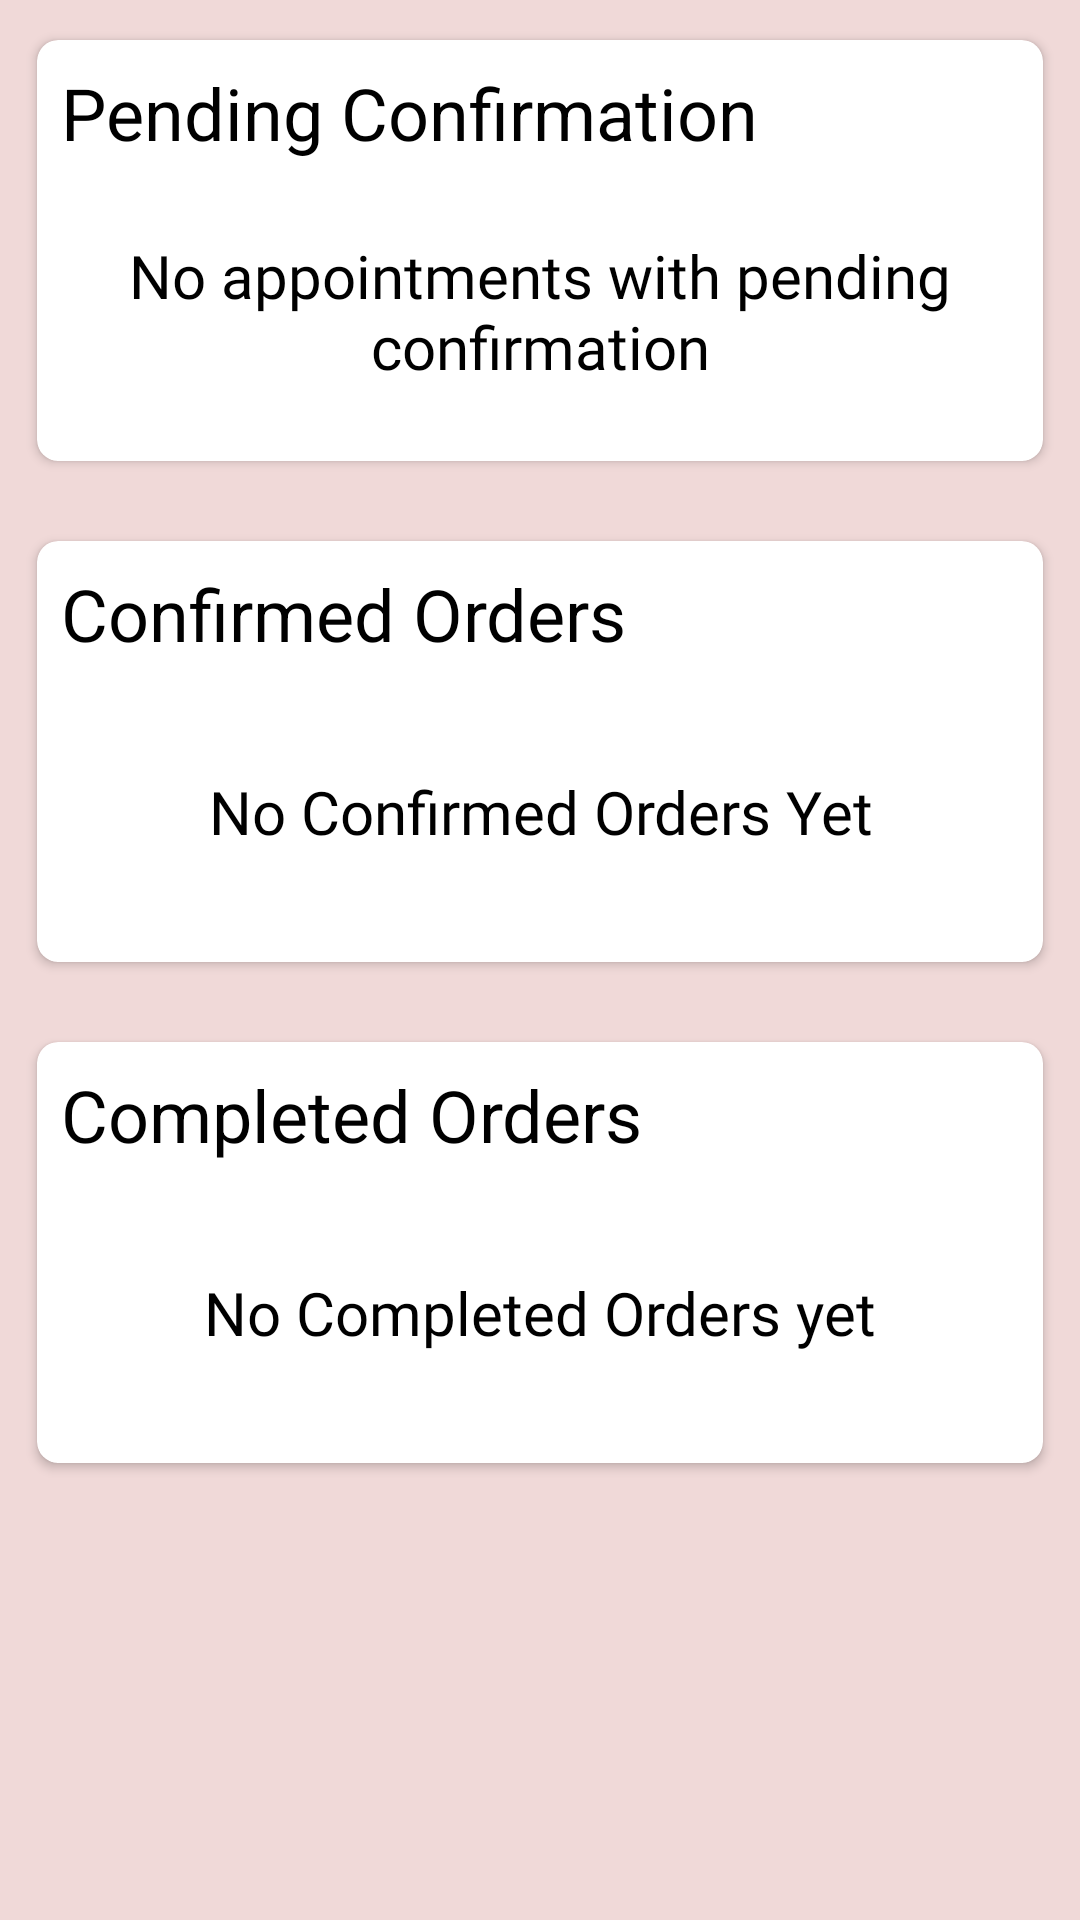

Android layout source for this screen:
<!-- AndroidManifest.xml: application theme Theme.BloomerBarber -->
<!-- res/layout/fragment_orders.xml -->
<?xml version="1.0" encoding="utf-8"?>
<ScrollView
    xmlns:android="http://schemas.android.com/apk/res/android"
    xmlns:app="http://schemas.android.com/apk/res-auto"
    xmlns:tools="http://schemas.android.com/tools"
    android:layout_width="match_parent"
    android:layout_height="wrap_content"
    android:background="@color/background"
    tools:context=".OrdersFragment">
    <androidx.constraintlayout.widget.ConstraintLayout
        android:layout_width="match_parent"
        android:layout_height="match_parent"
        android:background="@color/background"
        >

        <androidx.cardview.widget.CardView
            android:layout_width="match_parent"
            android:layout_height="wrap_content"
            android:layout_marginStart="8dp"
            android:layout_marginTop="16dp"
            android:layout_marginEnd="8dp"
            android:elevation="10dp"
            app:cardCornerRadius="7dp"
            app:cardUseCompatPadding="true"
            app:layout_constraintBottom_toBottomOf="parent"
            app:layout_constraintEnd_toEndOf="parent"
            app:layout_constraintStart_toStartOf="parent"
            app:layout_constraintTop_toBottomOf="@+id/cardView10">

            <androidx.constraintlayout.widget.ConstraintLayout
                android:layout_width="match_parent"
                android:layout_height="match_parent">

                <TextView
                    android:id="@+id/textView6"
                    android:layout_width="wrap_content"
                    android:layout_height="wrap_content"
                    android:layout_marginStart="8dp"
                    android:layout_marginTop="8dp"
                    android:fontFamily="sans-serif"
                    android:text="Completed Orders"
                    android:textColor="#000000"
                    android:textSize="24sp"
                    app:layout_constraintBottom_toBottomOf="parent"
                    app:layout_constraintEnd_toEndOf="parent"
                    app:layout_constraintHorizontal_bias="0.0"
                    app:layout_constraintStart_toStartOf="parent"
                    app:layout_constraintTop_toTopOf="parent"
                    app:layout_constraintVertical_bias="0.0" />

                <androidx.recyclerview.widget.RecyclerView
                    android:id="@+id/fragment_orders_completed_orders_recycler_view"
                    android:layout_width="match_parent"
                    android:layout_height="match_parent"
                    android:layout_marginStart="8dp"
                    android:layout_marginTop="16dp"
                    android:layout_marginEnd="8dp"
                    android:layout_marginBottom="8dp"
                    app:layout_constraintBottom_toBottomOf="parent"
                    app:layout_constraintEnd_toEndOf="parent"
                    app:layoutManager="androidx.recyclerview.widget.LinearLayoutManager"
                    android:orientation="vertical"
                    app:layout_constraintStart_toStartOf="parent"
                    app:layout_constraintTop_toBottomOf="@+id/textView6" />

                <TextView
                    android:id="@+id/fragment_orders_empty_confirmed_text"
                    android:layout_width="0dp"
                    android:layout_height="100dp"
                    android:layout_marginStart="16dp"
                    android:layout_marginEnd="16dp"
                    android:fontFamily="@font/open_sans_semibold"
                    android:gravity="center"
                    android:text="No Completed Orders yet"
                    android:textColor="#000000"
                    android:textSize="20sp"
                    app:layout_constraintBottom_toBottomOf="parent"
                    app:layout_constraintEnd_toEndOf="parent"
                    app:layout_constraintStart_toStartOf="parent"
                    app:layout_constraintTop_toBottomOf="@+id/textView6" />
            </androidx.constraintlayout.widget.ConstraintLayout>
        </androidx.cardview.widget.CardView>

        <androidx.cardview.widget.CardView
            android:id="@+id/cardView10"
            android:layout_width="match_parent"
            android:layout_height="wrap_content"
            android:layout_marginStart="8dp"
            android:layout_marginTop="16dp"
            android:layout_marginEnd="8dp"
            android:elevation="10dp"
            app:cardCornerRadius="7dp"
            app:cardUseCompatPadding="true"
            app:layout_constraintBottom_toBottomOf="parent"
            app:layout_constraintEnd_toEndOf="parent"
            app:layout_constraintStart_toStartOf="parent"
            app:layout_constraintTop_toBottomOf="@+id/fragment_orders_pending_confirmation"
            app:layout_constraintVertical_bias="0.0">

            <androidx.constraintlayout.widget.ConstraintLayout
                android:layout_width="match_parent"
                android:layout_height="wrap_content">

                <androidx.recyclerview.widget.RecyclerView
                    android:id="@+id/fragment_orders_confirmed_order_recycler_view"
                    android:layout_width="0dp"
                    android:layout_height="wrap_content"
                    android:layout_marginStart="8dp"
                    android:layout_marginTop="16dp"
                    android:layout_marginEnd="8dp"
                    android:layout_marginBottom="8dp"
                    android:orientation="vertical"
                    app:layoutManager="androidx.recyclerview.widget.LinearLayoutManager"
                    app:layout_constraintBottom_toBottomOf="parent"
                    app:layout_constraintEnd_toEndOf="parent"
                    app:layout_constraintStart_toStartOf="parent"
                    app:layout_constraintTop_toBottomOf="@+id/textView25" />

                <TextView
                    android:id="@+id/textView25"
                    android:layout_width="wrap_content"
                    android:layout_height="wrap_content"
                    android:layout_marginStart="8dp"
                    android:layout_marginTop="8dp"
                    android:text="Confirmed Orders"
                    android:textColor="#000000"
                    android:textSize="24sp"
                    app:layout_constraintBottom_toBottomOf="parent"
                    app:layout_constraintEnd_toEndOf="parent"
                    app:layout_constraintHorizontal_bias="0.0"
                    app:layout_constraintStart_toStartOf="parent"
                    app:layout_constraintTop_toTopOf="parent"
                    app:layout_constraintVertical_bias="0.0" />

                <TextView
                    android:id="@+id/fragment_orders_confirmed_orders_empty_text"
                    android:layout_width="0dp"
                    android:layout_height="100dp"
                    android:layout_marginStart="16dp"
                    android:layout_marginEnd="16dp"
                    android:fontFamily="@font/open_sans_semibold"
                    android:gravity="center"
                    android:text="No Confirmed Orders Yet"
                    android:textColor="#000000"
                    android:textSize="20sp"
                    app:layout_constraintBottom_toBottomOf="parent"
                    app:layout_constraintEnd_toEndOf="parent"
                    app:layout_constraintStart_toStartOf="parent"
                    app:layout_constraintTop_toBottomOf="@+id/textView25" />
            </androidx.constraintlayout.widget.ConstraintLayout>
        </androidx.cardview.widget.CardView>

        <androidx.cardview.widget.CardView
            android:id="@+id/fragment_orders_pending_confirmation"
            android:layout_width="match_parent"
            android:layout_height="wrap_content"
            android:layout_marginStart="8dp"
            android:layout_marginTop="8dp"
            android:layout_marginEnd="8dp"
            android:elevation="7dp"
            app:cardCornerRadius="7dp"
            app:cardUseCompatPadding="true"
            app:layout_constraintBottom_toBottomOf="parent"
            app:layout_constraintEnd_toEndOf="parent"
            app:layout_constraintStart_toStartOf="parent"
            app:layout_constraintTop_toTopOf="parent"
            app:layout_constraintVertical_bias="0.0">

            <androidx.constraintlayout.widget.ConstraintLayout
                android:layout_width="match_parent"
                android:layout_height="wrap_content">

                <TextView
                    android:id="@+id/textView3"
                    android:layout_width="wrap_content"
                    android:layout_height="wrap_content"
                    android:layout_marginStart="8dp"
                    android:layout_marginTop="8dp"
                    android:text="Pending Confirmation"
                    android:textColor="#000000"
                    android:textSize="24sp"
                    app:layout_constraintBottom_toBottomOf="parent"
                    app:layout_constraintEnd_toEndOf="parent"
                    app:layout_constraintHorizontal_bias="0.0"
                    app:layout_constraintStart_toStartOf="parent"
                    app:layout_constraintTop_toTopOf="parent"
                    app:layout_constraintVertical_bias="0.0" />

                <androidx.recyclerview.widget.RecyclerView
                    android:id="@+id/pending_confirmation_recycler_view"
                    android:layout_width="0dp"
                    android:layout_height="wrap_content"
                    android:layout_marginStart="8dp"
                    android:layout_marginTop="16dp"
                    android:layout_marginEnd="8dp"
                    android:layout_marginBottom="16dp"
                    android:orientation="vertical"
                    app:layoutManager="androidx.recyclerview.widget.LinearLayoutManager"
                    app:layout_constraintBottom_toBottomOf="parent"
                    app:layout_constraintEnd_toEndOf="parent"
                    app:layout_constraintStart_toStartOf="parent"
                    app:layout_constraintTop_toBottomOf="@+id/textView3" />

                <TextView
                    android:id="@+id/fragment_orders_pending_empty_text"
                    android:layout_width="wrap_content"
                    android:layout_height="100dp"
                    android:layout_marginStart="16dp"
                    android:layout_marginEnd="16dp"
                    android:fontFamily="@font/open_sans_semibold"
                    android:gravity="center"
                    android:text="No appointments with pending confirmation"
                    android:textColor="#000000"
                    android:textSize="20sp"
                    app:layout_constraintBottom_toBottomOf="parent"
                    app:layout_constraintEnd_toEndOf="parent"
                    app:layout_constraintStart_toStartOf="parent"
                    app:layout_constraintTop_toBottomOf="@+id/textView3" />

            </androidx.constraintlayout.widget.ConstraintLayout>
        </androidx.cardview.widget.CardView>
    </androidx.constraintlayout.widget.ConstraintLayout>
</ScrollView>
<!-- resources referenced by this layout -->
<resources>
  <color name="background">#f0d9d8 </color>
  <style name="Theme.BloomerBarber" parent="Theme.MaterialComponents.DayNight.DarkActionBar">
          
          <item name="colorPrimary">@color/purple_500</item>
          <item name="colorPrimaryVariant">@color/purple_700</item>
          <item name="colorOnPrimary">@color/white</item>
          
          <item name="colorSecondary">@color/teal_200</item>
          <item name="colorSecondaryVariant">@color/teal_700</item>
          <item name="colorOnSecondary">@color/black</item>
          
          <item name="android:statusBarColor" tools:targetApi="l">?attr/colorPrimaryVariant</item>
          
  
      </style>
  <color name="purple_500">#000000</color>
  <color name="purple_700">#000000</color>
  <color name="white">#FFFFFFFF</color>
  <color name="teal_200">#000000</color>
  <color name="teal_700">#000000</color>
  <color name="black">#000000</color>
</resources>
